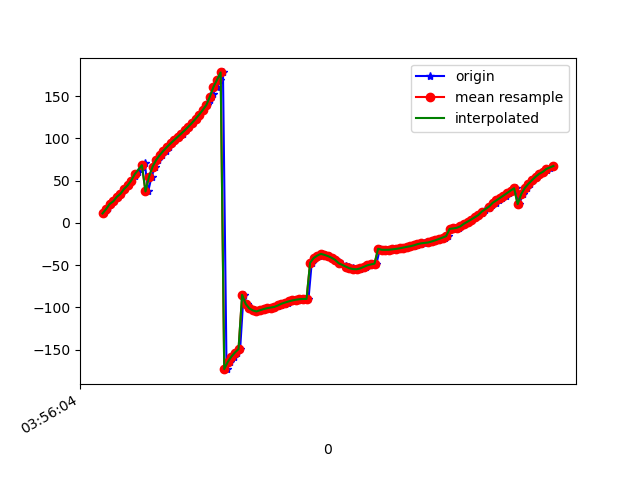

The file beside this chart, header and first rows:
1618545364824, 1241040924169840, 11.084448, -24.011261, 99.36425
1618545364840, 1241040943400610, 15.05, -26.43, 103.2
1618545364850, 1241040962631380, 17.59, -28.61, 105.6
1618545364866, 1241040981862150, 22.36, -30.49, 109.9
1618545364883, 1241041001092920, 25.43, -32.3, 112.6
1618545364904, 1241041020323690, 30.79, -33.52, 117.3
1618545364923, 1241041039554460, 34.32, -34.97, 120.8
1618545364942, 1241041058785230, 40.05, -35.43, 125.7
1618545364960, 1241041078016000, 44.27, -36.23, 130.1
1618545364980, 1241041097246770, 50.01, -35.73, 134.7
1618545365000, 1241041116477540, 55.23, -35.47, 139.8
1618545365019, 1241041135708310, 60.11, -34.43, 143.8
1618545365040, 1241041154939080, 66.08, -32.8, 149
1618545365056, 1241041174169850, 70.45, -31.34, 152.6
1618545365075, 1241041193400620, 37.16, -28.43, 117.1
1618545365094, 1241041212631390, 54.76, -30.36, 139.2
1618545365113, 1241041231862160, 66.54, -28, 151.6
1618545365132, 1241041251092930, 74.54, -24.66, 159.7
1618545365153, 1241041270323700, 80.31, -21.18, 164.7
1618545365173, 1241041289554470, 85.27, -17.4, 168.2
1618545365191, 1241041308785240, 89.76, -13.46, 170.9
1618545365209, 1241041328016010, 93.95, -9.472, 173
1618545365227, 1241041347246780, 97.96, -5.365, 174.7
1618545365248, 1241041366477550, 101.9, -1.076, 176
1618545365267, 1241041385708320, 105.8, 3.373, 177.1
1618545365285, 1241041404939090, 109.7, 7.838, 177.7
1618545365304, 1241041424169860, 113.9, 12.12, 177.9
1618545365323, 1241041443400630, 118.4, 16.24, 177.7
1618545365341, 1241041462631400, 123.1, 20.35, 176.9
1618545365361, 1241041481862170, 128.1, 24.33, 175.7
1618545365381, 1241041501092940, 133.6, 27.94, 173.9
1618545365401, 1241041520323710, 139.5, 31.18, 171.5
1618545365420, 1241041539554480, 145.9, 34.23, 168.4
1618545365437, 1241041558785250, 153.1, 37.16, 164.5
1618545365457, 1241041578016020, 161, 39.7, 159.8
1618545365478, 1241041597246790, 169.4, 41.38, 154.4
1618545365493, 1241041616477560, 178.1, 41.84, 148.5
1618545365513, 1241041635708330, -173.3, 41.27, 142.1
1618545365532, 1241041654939100, -164.6, 39.9, 135.6
1618545365556, 1241041674169870, -158.4, 37.79, 130.9
1618545365572, 1241041693400640, -153.5, 35.11, 127.1
1618545365589, 1241041712631410, -149.5, 31.99, 123.8
1618545365608, 1241041731862180, -85.26, -8.038, 137.6
1618545365628, 1241041751092950, -96.04, 6.581, 126.2
1618545365650, 1241041770323720, -101.3, 12.64, 120.5
1618545365665, 1241041789554490, -103.7, 14.1, 117.1
1618545365685, 1241041808785260, -104.9, 14.4, 113.4
1618545365704, 1241041828016030, -103.5, 10.97, 112.3
1618545365721, 1241041847246800, -102.1, 7.706, 111.5
1618545365743, 1241041866477570, -101.1, 4.51, 111.2
1618545365760, 1241041885708340, -100.3, 1.358, 111.2
1618545365781, 1241041904939110, -99.56, -1.6, 111.4
1618545365801, 1241041924169880, -98.52, -4.169, 112
1618545365818, 1241041943400650, -97.19, -6.313, 112.9
1618545365837, 1241041962631420, -95.75, -8.055, 114.1
1618545365857, 1241041981862190, -94.36, -9.378, 115.6
1618545365876, 1241042001092960, -93.05, -10.28, 117.4
1618545365893, 1241042020323730, -91.92, -10.75, 119.3
1618545365913, 1241042039554500, -91.05, -10.78, 121.4
1618545365933, 1241042058785270, -90.46, -10.33, 123.5
1618545365953, 1241042078016040, -90.14, -9.329, 125.7
... 72 more rows
